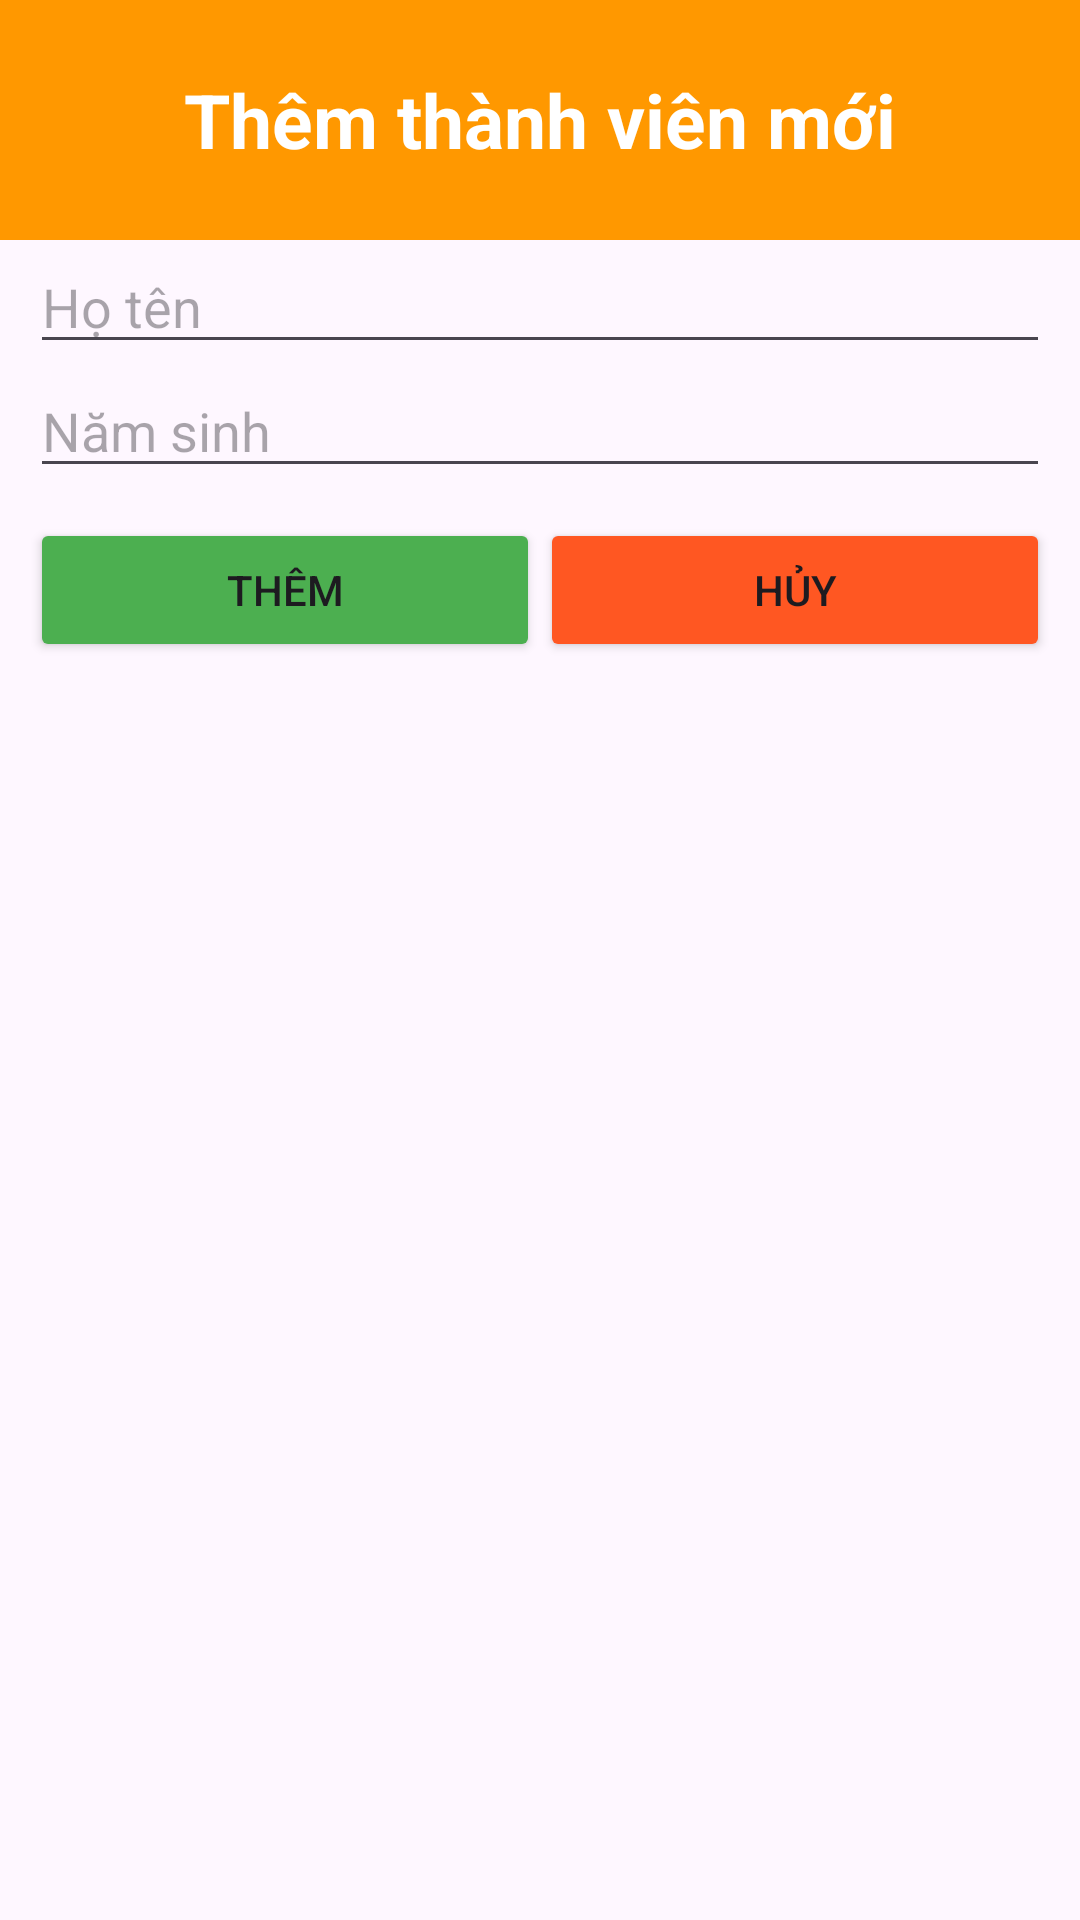

Here is an Android app screen rendered from its layout file. Give the layout XML and the strings, colors and styles it references.
<!-- AndroidManifest.xml: application theme Theme.LiBMana -->
<!-- res/layout/custom_dialog_thanhvien.xml -->
<?xml version="1.0" encoding="utf-8"?>
<LinearLayout xmlns:android="http://schemas.android.com/apk/res/android"
    android:layout_width="match_parent"
    android:layout_height="300dp"
    android:orientation="vertical">
    <TextView
        android:id="@+id/tvTitleTV"
        android:layout_width="match_parent"
        android:layout_height="80dp"
        android:text="Thêm thành viên mới"
        android:gravity="center"
        android:textSize="25dp"
        android:textStyle="bold"
        android:textColor="@color/white"
        android:background="@color/maincolor"
        />
    <EditText
        android:id="@+id/edtHoTen"
        android:layout_width="match_parent"
        android:layout_height="wrap_content"
        android:layout_marginHorizontal="10dp"
        android:maxLines="1"
        android:hint="Họ tên"/>
    <EditText
        android:id="@+id/edtNamSinh"
        android:layout_width="match_parent"
        android:layout_height="wrap_content"
        android:layout_marginHorizontal="10dp"
        android:inputType="number"
        android:maxLines="1"
        android:hint="Năm sinh"/>
    <LinearLayout
        android:layout_width="match_parent"
        android:layout_height="wrap_content"
        android:layout_marginHorizontal="10dp"
        android:orientation="horizontal"
        android:layout_marginTop="10dp">
        <Button
            android:id="@+id/btnThemTV"
            android:layout_width="0dp"
            android:layout_height="wrap_content"
            android:layout_weight="1"
            android:text="Thêm"
            android:backgroundTint="#4CAF50"/>
        <Button
            android:id="@+id/btnHuy"
            android:layout_width="0dp"
            android:layout_height="wrap_content"
            android:layout_weight="1"
            android:text="Hủy"
            android:backgroundTint="#FF5722"/>
    </LinearLayout>
</LinearLayout>
<!-- resources referenced by this layout -->
<resources>
  <color name="maincolor">#FF9800</color>
  <color name="white">#FFFFFFFF</color>
  <style name="Theme.LiBMana" parent="Base.Theme.LiBMana" />
  <style name="Base.Theme.LiBMana" parent="Theme.Material3.DayNight.NoActionBar">
          
           <item name="colorPrimary">#FF9800</item>
      </style>
</resources>
